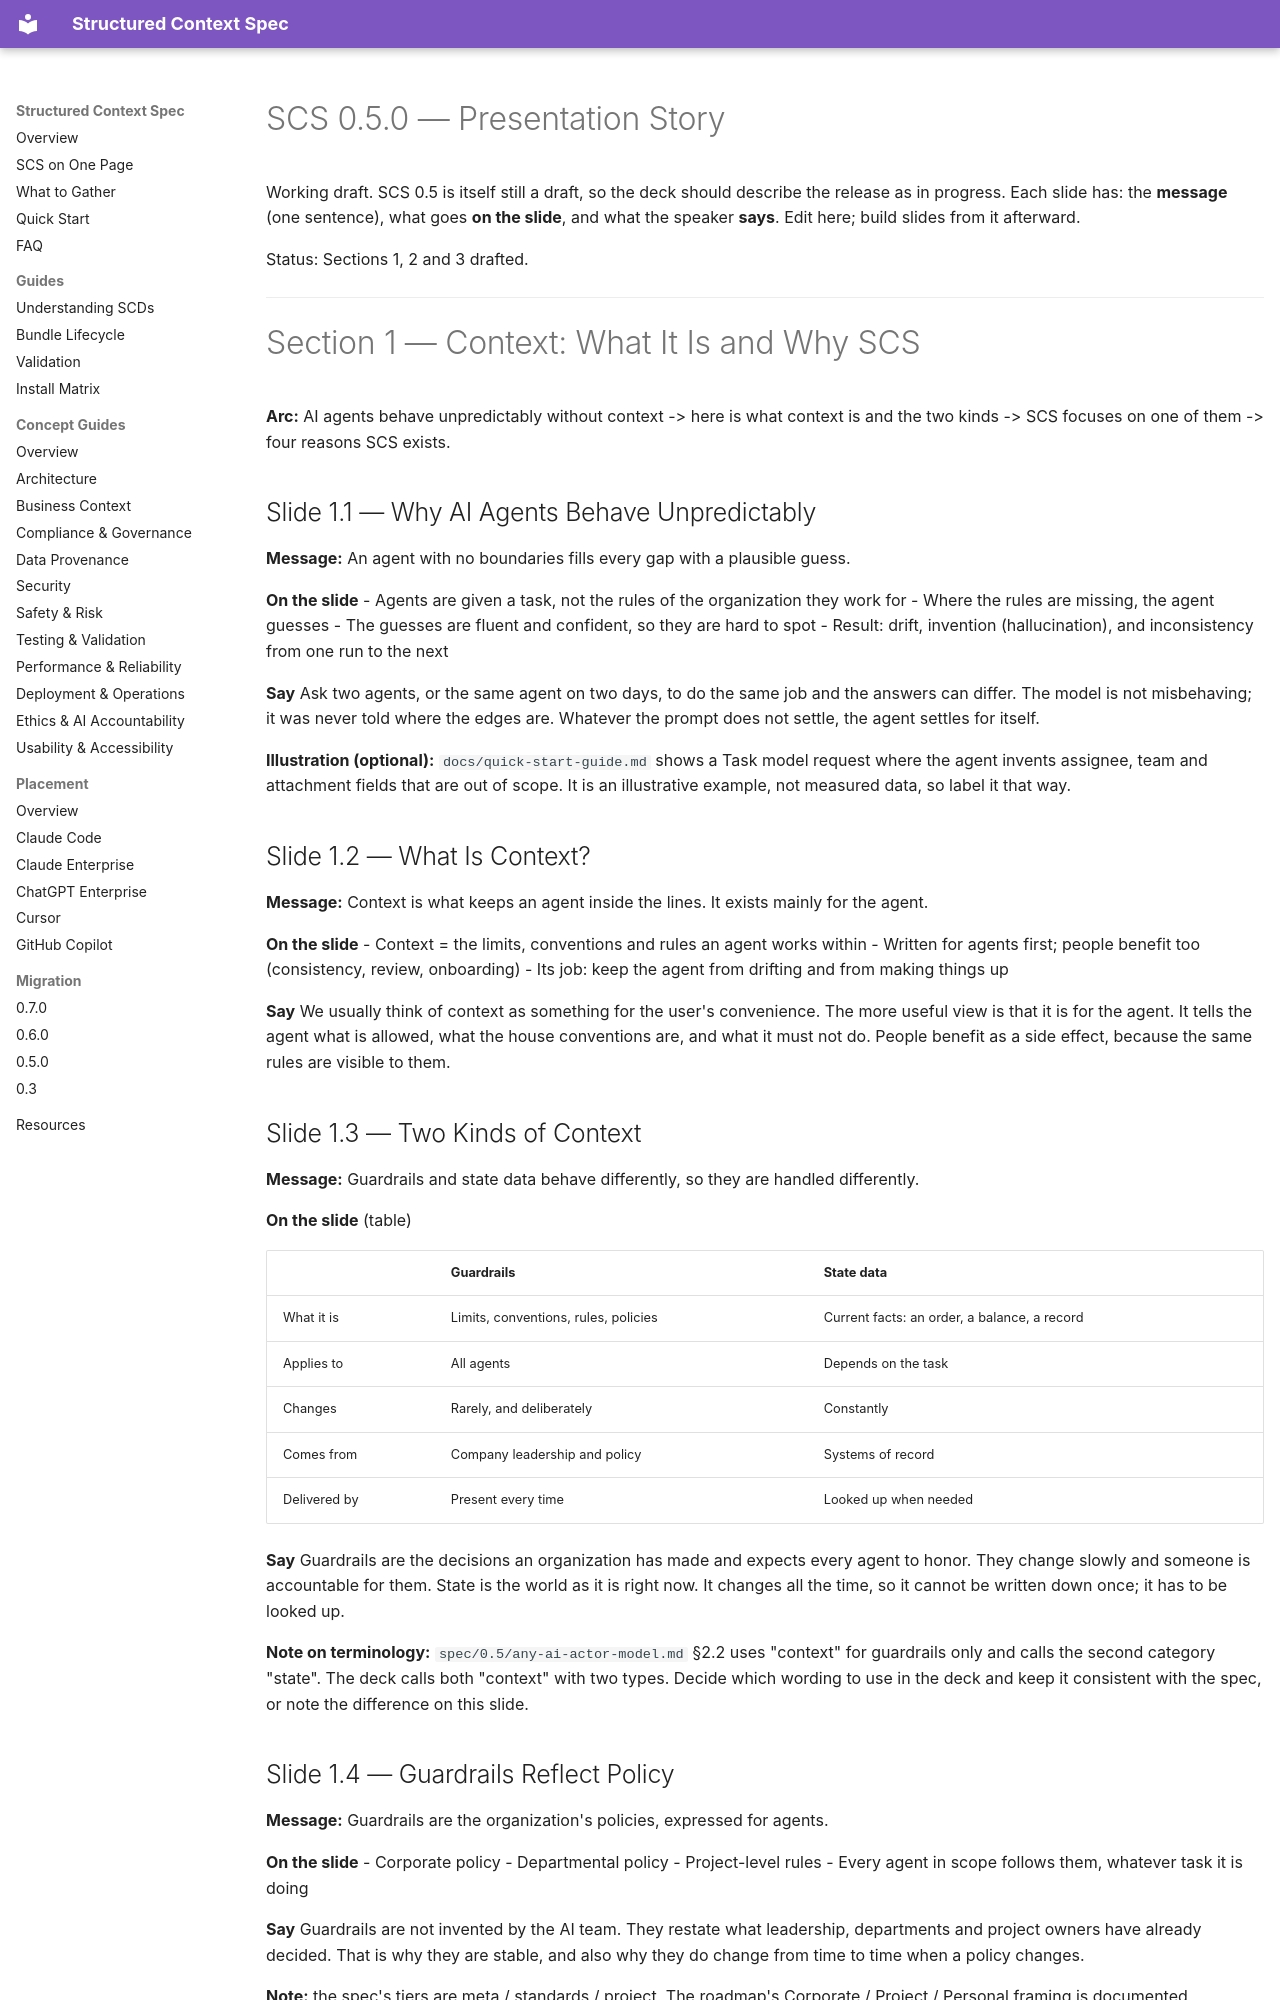

repository: tim-mccrimmon/structured-context-spec · page: presentation/scs-0.5.0-story/index.html · generator: mkdocs

# SCS 0.5.0 — Presentation Story

Working draft. SCS 0.5 is itself still a draft, so the deck should describe the release as in progress.
Each slide has: the **message** (one sentence), what goes **on the slide**, and what the
speaker **says**. Edit here; build slides from it afterward.

Status: Sections 1, 2 and 3 drafted.

---

# Section 1 — Context: What It Is and Why SCS

**Arc:** AI agents behave unpredictably without context -> here is what context is and the two kinds ->
SCS focuses on one of them -> four reasons SCS exists.

## Slide 1.1 — Why AI Agents Behave Unpredictably

**Message:** An agent with no boundaries fills every gap with a plausible guess.

**On the slide**
- Agents are given a task, not the rules of the organization they work for
- Where the rules are missing, the agent guesses
- The guesses are fluent and confident, so they are hard to spot
- Result: drift, invention (hallucination), and inconsistency from one run to the next

**Say**
Ask two agents, or the same agent on two days, to do the same job and the answers can differ. The
model is not misbehaving; it was never told where the edges are. Whatever the prompt does not settle,
the agent settles for itself.

**Illustration (optional):** `docs/quick-start-guide.md` shows a Task model request where the agent
invents assignee, team and attachment fields that are out of scope. It is an illustrative example, not
measured data, so label it that way.

## Slide 1.2 — What Is Context?

**Message:** Context is what keeps an agent inside the lines. It exists mainly for the agent.

**On the slide**
- Context = the limits, conventions and rules an agent works within
- Written for agents first; people benefit too (consistency, review, onboarding)
- Its job: keep the agent from drifting and from making things up

**Say**
We usually think of context as something for the user's convenience. The more useful view is that it
is for the agent. It tells the agent what is allowed, what the house conventions are, and what it must
not do. People benefit as a side effect, because the same rules are visible to them.

## Slide 1.3 — Two Kinds of Context

**Message:** Guardrails and state data behave differently, so they are handled differently.

**On the slide** (table)

| | Guardrails | State data |
|---|---|---|
| What it is | Limits, conventions, rules, policies | Current facts: an order, a balance, a record |
| Applies to | All agents | Depends on the task |
| Changes | Rarely, and deliberately | Constantly |
| Comes from | Company leadership and policy | Systems of record |
| Delivered by | Present every time | Looked up when needed |

**Say**
Guardrails are the decisions an organization has made and expects every agent to honor. They change
slowly and someone is accountable for them. State is the world as it is right now. It changes all the
time, so it cannot be written down once; it has to be looked up.

**Note on terminology:** `spec/0.5/any-ai-actor-model.md` §2.2 uses "context" for guardrails only and
calls the second category "state". The deck calls both "context" with two types. Decide which
wording to use in the deck and keep it consistent with the spec, or note the difference on this slide.

## Slide 1.4 — Guardrails Reflect Policy

**Message:** Guardrails are the organization's policies, expressed for agents.

**On the slide**
- Corporate policy
- Departmental policy
- Project-level rules
- Every agent in scope follows them, whatever task it is doing

**Say**
Guardrails are not invented by the AI team. They restate what leadership, departments and project
owners have already decided. That is why they are stable, and also why they do change from time to
time when a policy changes.

**Note:** the spec's tiers are meta / standards / project. The roadmap's Corporate / Project /
Personal framing is documented shorthand now (ISS-012, `core-model.md` §5.4), not an open item.
Keep this slide at the policy level and do not draw the tier names here.
